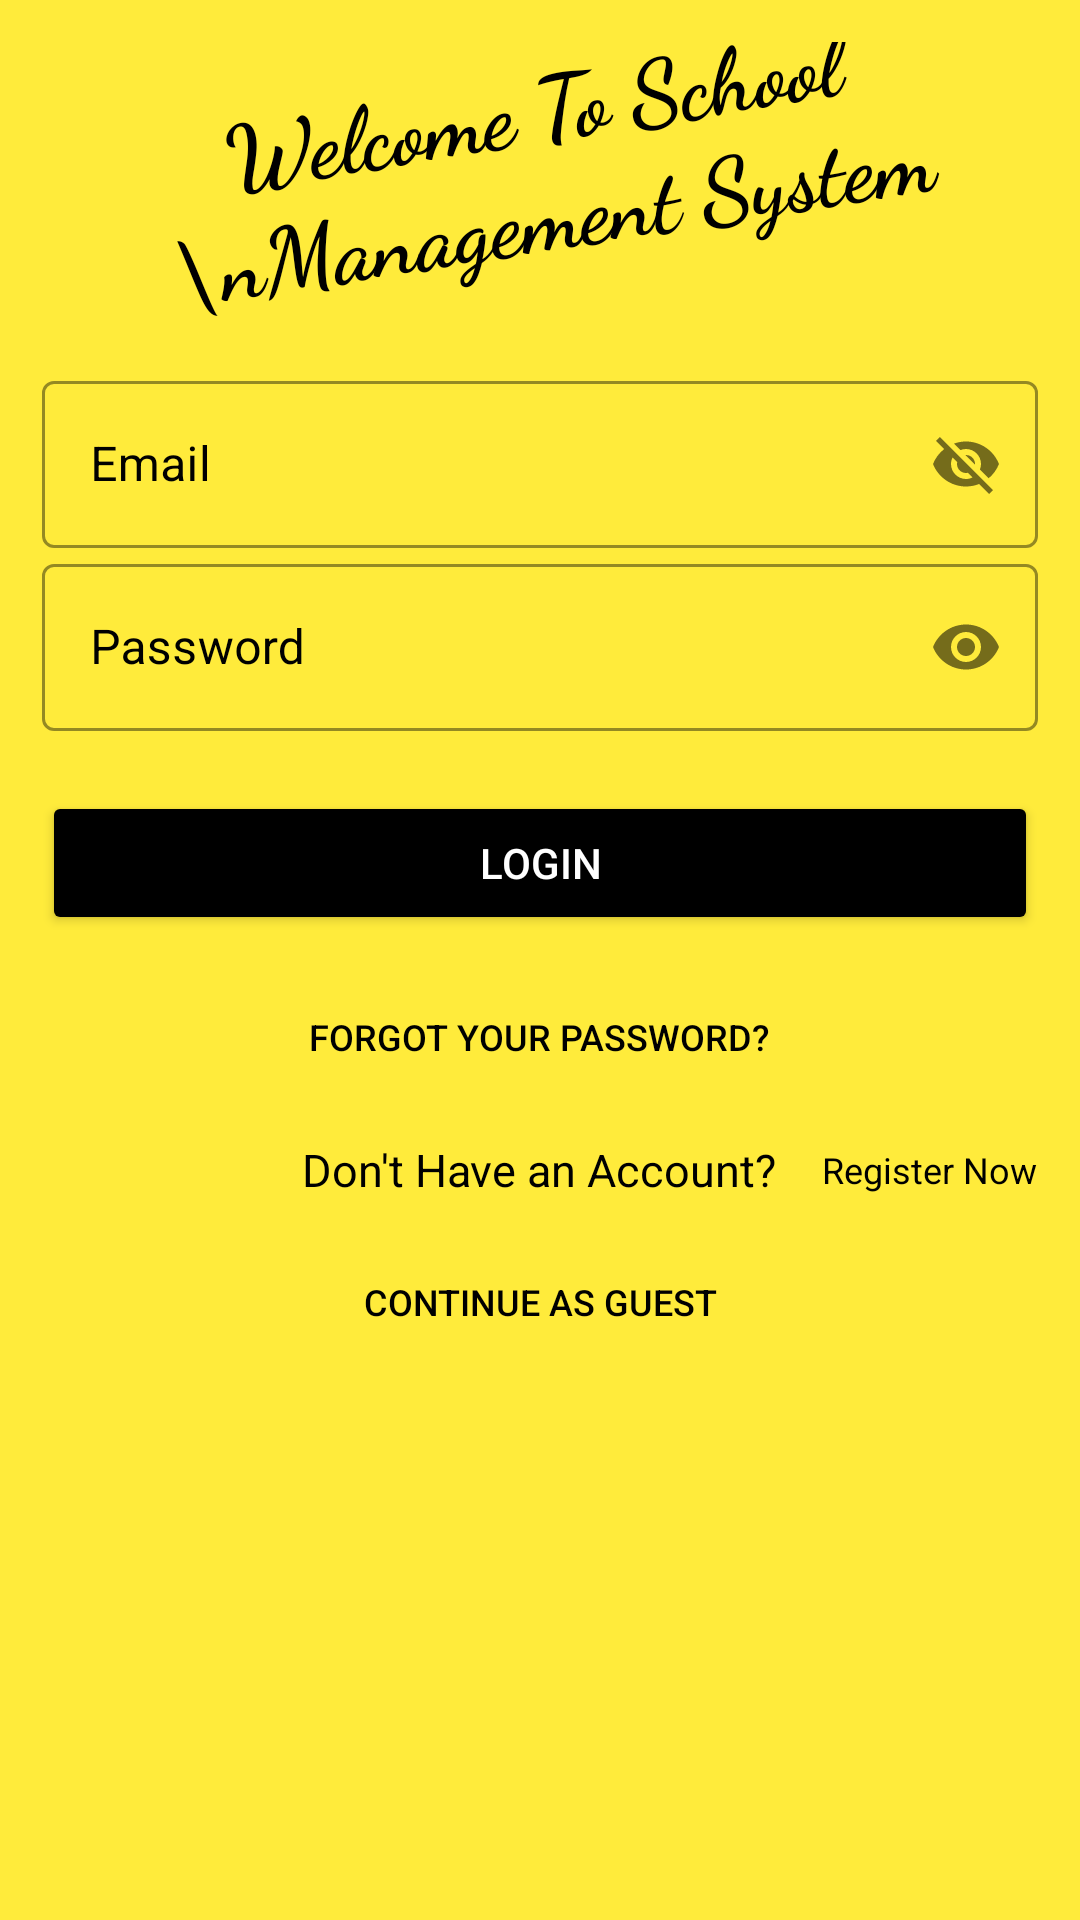

Here is an Android app screen rendered from its layout file. Give the layout XML and the strings, colors and styles it references.
<!-- AndroidManifest.xml: application theme Theme.SchoolManagementSystemSMS -->
<!-- res/layout/activity_login.xml -->
<?xml version="1.0" encoding="utf-8"?>
<ScrollView xmlns:android="http://schemas.android.com/apk/res/android"

    xmlns:app="http://schemas.android.com/apk/res-auto"
    android:layout_width="match_parent"
    android:layout_height="match_parent"
    android:background="#FFEB3B">

    <LinearLayout

        android:layout_width="match_parent"
        android:layout_height="match_parent"
        android:orientation="vertical"
        android:background="#FFEB3B"
        android:padding="14sp">

        <ImageView
            android:layout_width="match_parent"
            android:layout_height="wrap_content"
            android:layout_gravity="center_horizontal"
            android:background="#0A000000"
            android:id="@+id/splash_img"/>

        <TextView
            android:layout_width="wrap_content"
            android:layout_height="wrap_content"
            android:text="Welcome To School \nManagement System"
            android:textColor="@color/black"
            android:layout_gravity="center_horizontal"
            android:textSize="30sp"
            android:fontFamily="cursive"
            android:textAlignment="center"
            android:textStyle="bold"
            android:rotation="-9"/>

        <RelativeLayout
            android:layout_width="match_parent"
            android:layout_height="wrap_content"
            android:layout_marginTop="30sp"
            android:gravity="bottom"
            android:layout_marginBottom="20sp">

            <com.google.android.material.textfield.TextInputLayout
                android:layout_width="match_parent"
                android:layout_height="wrap_content"
                android:id="@+id/Email_Login"
                android:hint="Email"
                android:textColorHint="@color/black"
                app:passwordToggleEnabled="true"
                app:boxStrokeColor="@color/black"
                style="@style/Widget.MaterialComponents.TextInputLayout.OutlinedBox">

                <com.google.android.material.textfield.TextInputEditText
                    android:layout_width="match_parent"
                    android:layout_height="wrap_content"
                    android:textColor="@color/black"/>

            </com.google.android.material.textfield.TextInputLayout>


            <com.google.android.material.textfield.TextInputLayout
                android:layout_width="match_parent"
                android:layout_height="wrap_content"
                android:id="@+id/Password_Login"
                android:hint="Password"
                android:textColorHint="@color/black"
                app:boxStrokeColor="@color/black"
                app:passwordToggleEnabled="true"
                style="@style/Widget.MaterialComponents.TextInputLayout.OutlinedBox"
                android:layout_below="@+id/Email_Login">

                <com.google.android.material.textfield.TextInputEditText
                    android:layout_width="match_parent"
                    android:layout_height="wrap_content"
                    android:inputType="textPassword"
                    android:textColor="@color/black"/>

            </com.google.android.material.textfield.TextInputLayout>

            <Button
                android:id="@+id/Login_btn"
                android:layout_width="match_parent"
                android:layout_height="wrap_content"
                android:layout_below="@+id/Password_Login"
                android:layout_marginTop="20sp"
                android:backgroundTint="@color/black"
                android:onClick="Login_Btn"
                android:text="Login"
                android:textColor="@color/white" />

            <Button
                android:id="@+id/Forget_Password_btn"
                android:layout_width="wrap_content"
                android:layout_height="wrap_content"
                android:layout_below="@+id/Login_btn"
                android:layout_centerInParent="true"
                android:layout_marginTop="10sp"
                android:background="#00000000"
                android:elevation="0sp"
                android:onClick="Forget_Pass_Btn"
                android:text="Forgot Your Password?"
                android:textColor="@color/black"
                android:textSize="12sp" />

            <TextView
                android:id="@+id/No_Account_text"
                android:layout_width="wrap_content"
                android:layout_height="wrap_content"
                android:layout_below="@+id/Forget_Password_btn"
                android:layout_centerInParent="true"
                android:text="Don't Have an Account?"
                android:textColor="@color/black"
                android:layout_marginTop="10sp"
                android:textSize="15sp" />

            <TextView
                android:id="@+id/Register_Now_btn"
                android:layout_width="wrap_content"
                android:layout_height="wrap_content"
                android:layout_below="@+id/Forget_Password_btn"
                android:layout_marginLeft="15sp"
                android:layout_marginTop="12sp"
                android:layout_toRightOf="@+id/No_Account_text"
                android:onClick="Register_Now"
                android:text="Register Now"
                android:textColor="@color/black"
                android:textSize="12sp" />

            <Button
                android:layout_width="wrap_content"
                android:layout_height="wrap_content"
                android:text="Continue as Guest"
                android:textSize="12sp"
                android:textColor="@color/black"
                android:layout_margin="10sp"
                android:background="#00000000"
                android:layout_centerHorizontal="true"
                android:layout_marginTop="0sp"
                android:layout_below="@id/No_Account_text"
                android:id="@+id/Guest_btn"
                android:onClick="Continue_As_Guest"/>

        </RelativeLayout>

    </LinearLayout>

</ScrollView>
<!-- resources referenced by this layout -->
<resources>
  <style name="Theme.SchoolManagementSystemSMS" parent="Theme.MaterialComponents.DayNight.DarkActionBar">
          
          <item name="colorPrimary">@color/purple_500</item>
          <item name="colorPrimaryVariant">@color/purple_700</item>
          <item name="colorOnPrimary">@color/white</item>
          
          <item name="colorSecondary">@color/teal_200</item>
          <item name="colorSecondaryVariant">@color/teal_700</item>
          <item name="colorOnSecondary">@color/black</item>
          
          <item name="android:statusBarColor" tools:targetApi="l">?attr/colorPrimaryVariant</item>
          
      </style>
  <!-- not gathered from this repository: default colours our renderer supplied (Android Studio template values) -->
  <color name="purple_500">#FF6200EE</color>
  <color name="purple_700">#FF3700B3</color>
  <color name="teal_200">#FF03DAC5</color>
  <color name="teal_700">#FF018786</color>
  <color name="black">#FF000000</color>
  <color name="white">#FFFFFFFF</color>
</resources>
